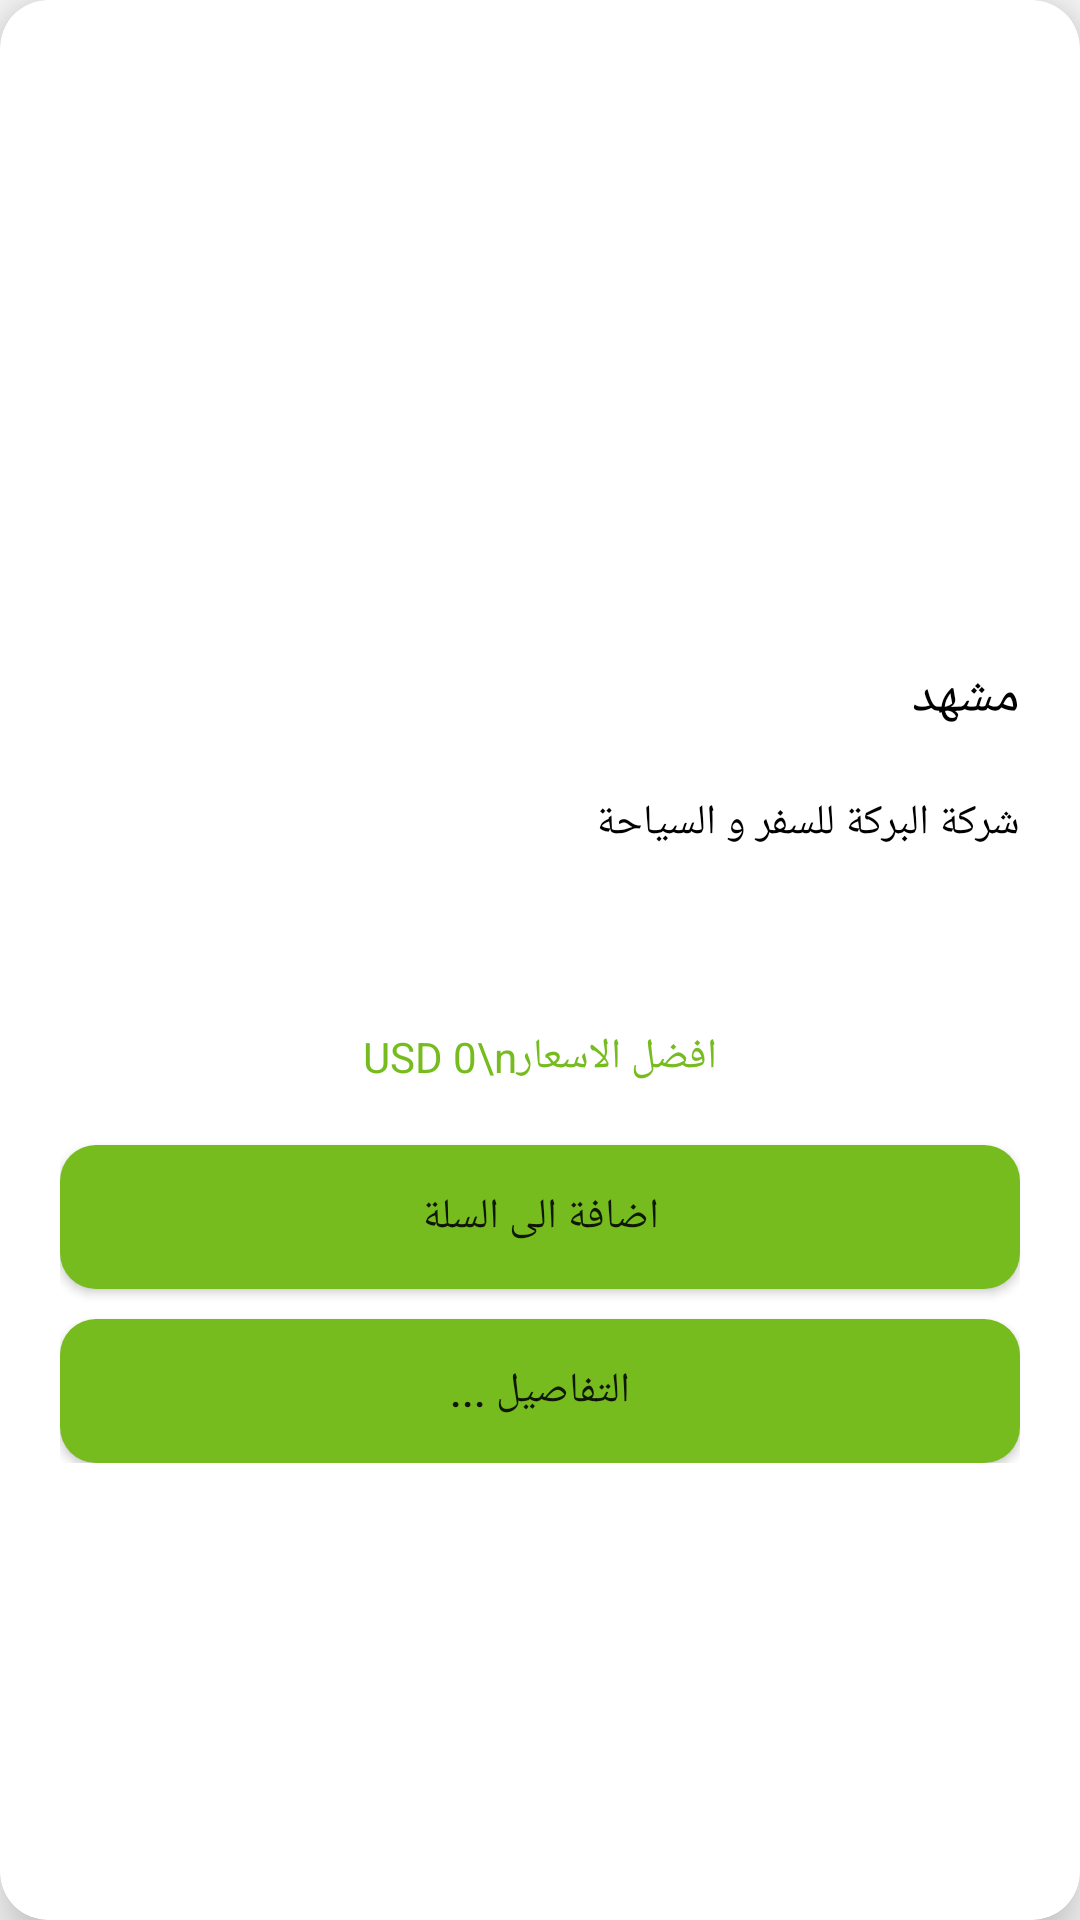

Layout XML and referenced resources for this Android screen:
<!-- AndroidManifest.xml: application theme AppTheme.NoActionBar -->
<!-- res/layout/packages_list.xml -->
<?xml version="1.0" encoding="utf-8"?>
<android.support.v7.widget.CardView
    xmlns:android="http://schemas.android.com/apk/res/android"
    android:layout_width="match_parent"
    android:layout_height="wrap_content"
    xmlns:app="http://schemas.android.com/apk/res-auto"
    app:cardCornerRadius="16dp"
    app:cardElevation="12dp"
    app:cardPreventCornerOverlap="true"
    android:layout_marginTop="5dp"
    android:layout_marginBottom="5dp"
    android:layout_marginLeft="5dp"
    android:layout_marginRight="5dp"
    app:cardUseCompatPadding="false">

    <RelativeLayout
        android:layout_width="match_parent"
        android:layout_height="wrap_content"
        android:padding="20dp">

        <ImageView
            android:id="@+id/p_image"
            android:layout_width="match_parent"
            android:layout_height="180dp"
            android:scaleType="fitXY"
            android:contentDescription="@string/p_image" />

        <TextView
            android:id="@+id/p_name"
            android:layout_width="match_parent"
            android:layout_height="wrap_content"
            android:text="مشهد"
            android:textColor="@android:color/black"
            android:textSize="18sp"
            android:layout_marginTop="20sp"
            android:layout_below="@+id/p_image"/>

        <TextView
            android:id="@+id/p_company"
            android:layout_width="match_parent"
            android:layout_height="wrap_content"
            android:text="شركة البركة للسفر و السياحة"
            android:textColor="@android:color/black"
            android:textSize="14sp"
            android:layout_marginTop="20dp"
            android:layout_below="@+id/p_name"/>

        <TextView
            android:id="@+id/p_desc"
            android:layout_width="match_parent"
            android:layout_height="wrap_content"
            android:textColor="@android:color/black"
            android:textSize="14sp"
            android:layout_below="@+id/p_company"
            android:layout_marginTop="20dp" />

        <TextView
            android:id="@+id/p_price"
            android:layout_width="match_parent"
            android:layout_height="wrap_content"
            android:gravity="center_horizontal"
            android:layout_marginTop="20dp"
            android:text="USD 0\nافضل الاسعار"
            android:textColor="@color/green"
            android:layout_below="@id/p_desc"/>

        <Button
            android:id="@+id/add_to_cart"
            android:layout_width="match_parent"
            android:layout_height="wrap_content"
            android:text="@string/add_to_cart"
            android:layout_marginTop="20dp"
            android:background="@drawable/button"
            android:layout_below="@+id/p_price"/>

        <Button
            android:id="@+id/detials"
            android:layout_width="match_parent"
            android:layout_height="wrap_content"
            android:text="@string/details"
            android:layout_marginTop="10dp"
            android:layout_below="@+id/add_to_cart"
            android:background="@drawable/button"/>

    </RelativeLayout>

</android.support.v7.widget.CardView>
<!-- resources referenced by this layout -->
<resources>
  <color name="green">#77bc1f</color>
  <!-- drawable button (drawable) -->
  <?xml version="1.0" encoding="utf-8"?>
  <shape xmlns:android="http://schemas.android.com/apk/res/android">
      <corners android:radius="12dp"/>
      <solid android:color="#77bc1f"/>
  </shape>
  <string name="add_to_cart">اضافة الى السلة</string>
  <string name="details">التفاصيل ...</string>
  <string name="p_image">p_image</string>
  <style name="AppTheme.NoActionBar">
          <item name="windowActionBar">false</item>
          <item name="windowNoTitle">true</item>
      </style>
</resources>
